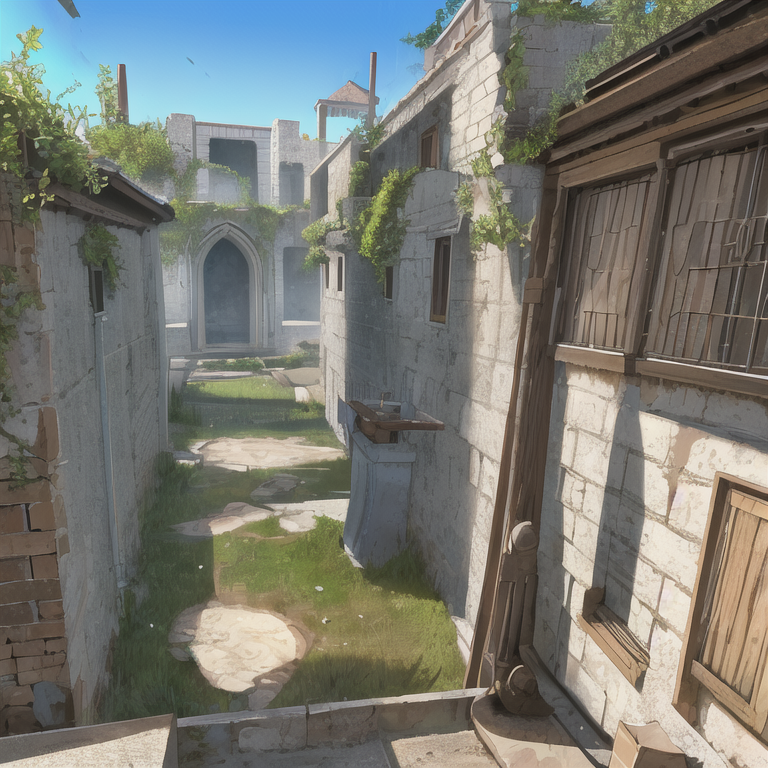
Generation parameters embedded in this image by AUTOMATIC1111 Stable Diffusion web UI or a fork of it (Forge, ...) (PNG 'parameters' text chunk):
masterpiece, best quality,fantasy,outdoors, 
Negative prompt: lowres, bad anatomy, bad hands, text, error, missing fingers, extra digit, fewer digits, cropped, worst quality, low quality, normal quality, jpeg artifacts, signature, watermark, username, blurry, artist name
Steps: 20, Sampler: DPM++ SDE Karras, CFG scale: 11, Seed: 2592606770, Size: 768x768, Model hash: 71e703a0fc, Clip skip: 2, Eta: 0.2